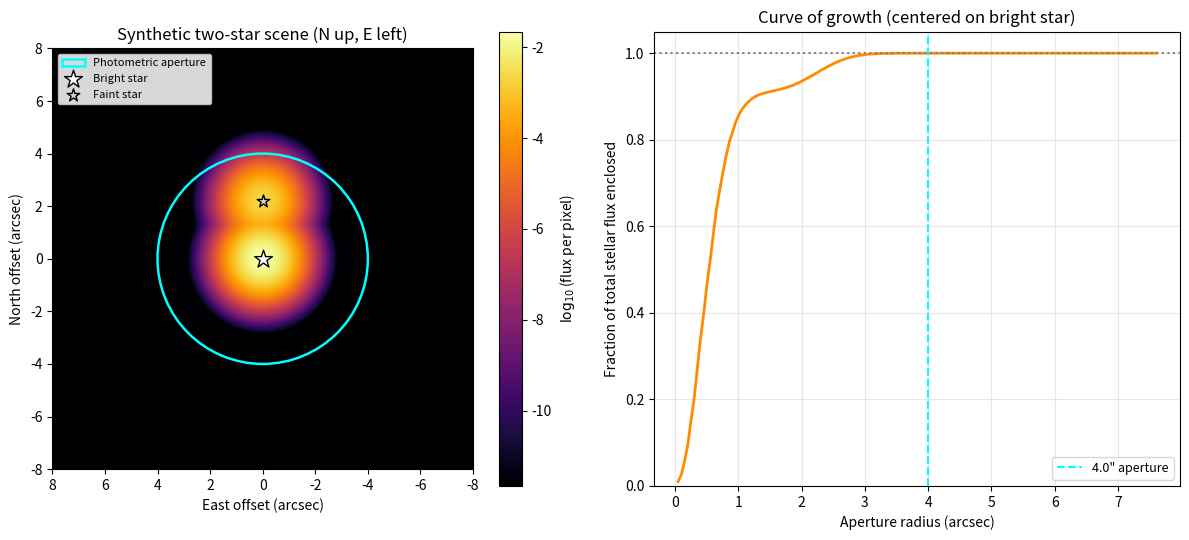
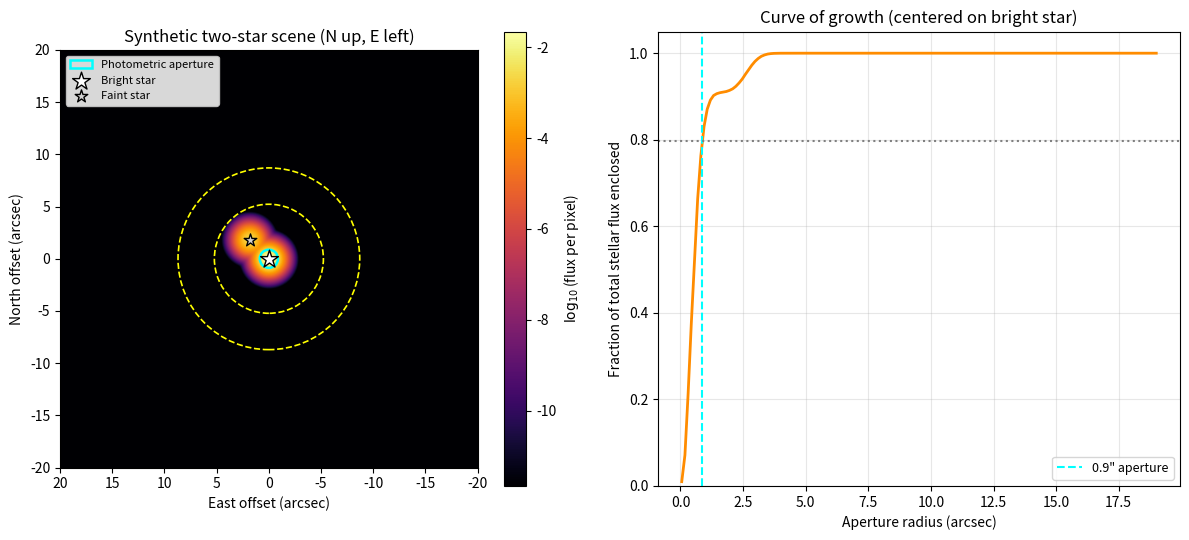

Generate these figures, in order, with matplotlib:
"""Synthetic two-star scene generator and aperture-photometry calculator.

This module builds a 2D synthetic image containing two stars, each
modeled as a circular 2D Gaussian point-spread function (PSF), and then
measures what fraction of the total stellar flux falls within a fixed
circular photometric aperture centered on the brighter star.

Stated assumptions
-------------------
The problem statement leaves two conventions implicit, so they are
fixed explicitly here:

1. "PSF width" is taken to mean the Gaussian's full width at half
   maximum (FWHM), the standard way seeing/PSF widths are quoted in
   observational astronomy.
2. The "4 arcsecond aperture" is taken to be the aperture RADIUS
   (common convention in aperture photometry), not the diameter.

Both stars share the same PSF shape (sigma); only their total flux
differs, with the brighter star set to 10x the flux of the fainter
star. Because the 4" aperture radius is larger than the 2.2"
separation, the aperture centered on the bright star also picks up
essentially all of the fainter companion's flux -- this "companion
contamination" is reported explicitly alongside the total enclosed
fraction, since it is often the more scientifically relevant number
for blended/close-pair aperture photometry.

Modeling a real (e.g., AstroImageJ) aperture setup
---------------------------------------------------
Real observations are usually described by a position angle and
magnitude difference rather than a Cartesian offset and flux ratio,
and AstroImageJ (AIJ) ``.apertures`` files specify aperture and sky
annulus radii in PIXELS, not arcsec. Two helper functions bridge
these conventions:

* ``flux_ratio_from_delta_mag(delta_mag)`` converts a magnitude
  difference into the ``flux_ratio`` field above.
* ``arcsec_from_pixels(n_pixels, plate_scale_arcsec_per_pixel)``
  converts an AIJ pixel radius (e.g., ``.aperture.radius``,
  ``.aperture.rback1``, ``.aperture.rback2``) into arcsec using the
  instrument's plate scale, which is NOT stored in the ``.apertures``
  file itself and must be supplied separately.

``SceneConfig.position_angle_deg`` places the companion using the
standard astronomical convention: 0 deg = North, increasing toward
East (so "2.6 arcsec NE" is separation=2.6, position_angle_deg=45).
"""

import logging
from dataclasses import dataclass

import matplotlib.pyplot as plt
import numpy as np

logging.basicConfig(
    level=logging.INFO,
    format="%(asctime)s [%(levelname)s] %(message)s",
    datefmt="%H:%M:%S",
)
logger = logging.getLogger(__name__)

# Conversion factor from FWHM to Gaussian sigma.
FWHM_TO_SIGMA = 1.0 / (2.0 * np.sqrt(2.0 * np.log(2.0)))


@dataclass
class SceneConfig:
    """Configuration parameters for the synthetic two-star scene.

    Attributes
    ----------
    separation_arcsec : float
        On-sky separation between the two stars, in arcsec.
    position_angle_deg : float
        Position angle of the fainter star relative to the brighter
        star, in degrees, using the standard astronomical convention
        (0 = North, increasing toward East). For example, due East is
        90, and Northeast is 45.
    psf_fwhm_arcsec : float
        Gaussian PSF full width at half maximum, in arcsec.
    flux_ratio : float
        Ratio of the brighter star's total flux to the fainter star's
        total flux (bright / faint).
    aperture_radius_arcsec : float
        Radius of the circular photometric aperture, in arcsec.
    sky_annulus_arcsec : tuple of float or None
        Optional ``(r_in, r_out)`` sky-background annulus, in arcsec,
        centered on the brighter star (mirrors AIJ's ``rback1``/
        ``rback2``). If None, no background subtraction is performed.
    pixel_scale_arcsec : float
        Simulated pixel scale, in arcsec/pixel. This is the SIMULATION
        grid sampling and is independent of the real instrument's
        plate scale used to interpret an AIJ ``.apertures`` file.
    image_half_width_arcsec : float
        Half-width of the square simulated image, in arcsec.
    faint_star_flux : float
        Total flux of the fainter star, in arbitrary flux units.
    """

    separation_arcsec: float = 2.2
    position_angle_deg: float = 0.0
    psf_fwhm_arcsec: float = 1.0
    flux_ratio: float = 10.0
    aperture_radius_arcsec: float = 4.0
    sky_annulus_arcsec: tuple = None
    pixel_scale_arcsec: float = 0.05
    image_half_width_arcsec: float = 8.0
    faint_star_flux: float = 1.0


def flux_ratio_from_delta_mag(delta_mag):
    """Convert a magnitude difference into a (bright / faint) flux ratio.

    Parameters
    ----------
    delta_mag : float
        Magnitude difference, faint minus bright (i.e., how many
        magnitudes fainter the companion is). Must be non-negative for
        the companion to actually be the fainter star.

    Returns
    -------
    float
        The corresponding flux ratio, bright_flux / faint_flux.
    """
    return 10.0 ** (delta_mag / 2.5)


def arcsec_from_pixels(n_pixels, plate_scale_arcsec_per_pixel):
    """Convert a pixel-based radius (e.g., from an AIJ .apertures file)
    into arcsec, given the instrument's plate scale.

    Parameters
    ----------
    n_pixels : float
        Radius in pixels (e.g., ``.aperture.radius``, ``.rback1``).
    plate_scale_arcsec_per_pixel : float
        Instrument plate scale, in arcsec/pixel. This value is NOT
        stored in an AIJ ``.apertures`` file and must be looked up for
        the specific camera/binning mode used.

    Returns
    -------
    float
        Radius in arcsec.
    """
    return n_pixels * plate_scale_arcsec_per_pixel


def _make_pixel_grid(config):
    """Build a 1D pixel-center coordinate array and a 2D coordinate grid.

    Returns an odd-length coordinate array so that a well-defined
    central pixel exists at arcsec offset (0, 0).
    """
    n_pix = int(round(
        2 * config.image_half_width_arcsec / config.pixel_scale_arcsec
    ))
    if n_pix % 2 == 0:
        n_pix += 1
    coords_1d = (np.arange(n_pix) - n_pix // 2) * config.pixel_scale_arcsec
    x_grid, y_grid = np.meshgrid(coords_1d, coords_1d)
    return coords_1d, x_grid, y_grid


def _gaussian_flux_density(x_grid, y_grid, x0, y0, sigma, total_flux):
    """Evaluate a 2D circular Gaussian flux-density field.

    The Gaussian is normalized so that its integral over an infinite
    plane equals ``total_flux``. Multiplying the returned array by the
    pixel area and summing over a region approximates the flux
    integral over that region.
    """
    amplitude = total_flux / (2.0 * np.pi * sigma ** 2)
    r_squared = (x_grid - x0) ** 2 + (y_grid - y0) ** 2
    return amplitude * np.exp(-r_squared / (2.0 * sigma ** 2))


def generate_two_star_scene(config=None):
    """Generate a synthetic 2D image containing two Gaussian-PSF stars.

    Parameters
    ----------
    config : SceneConfig, optional
        Scene configuration. Defaults to ``SceneConfig()``, which
        matches the nominal parameters (2.2" separation, 1" FWHM,
        10:1 flux ratio, 4" aperture radius).

    Returns
    -------
    image : numpy.ndarray
        2D array of flux-per-pixel for the combined (bright + faint)
        scene.
    coords_1d : numpy.ndarray
        1D array of pixel-center coordinates in arcsec, shared by both
        image axes (x and y).
    star_positions : dict
        Per-star metadata (position, intrinsic flux, and individual
        flux-per-pixel image) keyed by ``"bright"`` and ``"faint"``.
    """
    if config is None:
        config = SceneConfig()

    logger.info(
        "Building scene: separation=%.2f\" @ PA=%.1f deg, "
        "PSF FWHM=%.2f\", flux_ratio=%.2f:1, aperture_radius=%.2f\"",
        config.separation_arcsec,
        config.position_angle_deg,
        config.psf_fwhm_arcsec,
        config.flux_ratio,
        config.aperture_radius_arcsec,
    )

    sigma = config.psf_fwhm_arcsec * FWHM_TO_SIGMA
    coords_1d, x_grid, y_grid = _make_pixel_grid(config)
    pixel_area = config.pixel_scale_arcsec ** 2

    bright_flux = config.faint_star_flux * config.flux_ratio
    faint_flux = config.faint_star_flux

    # The bright star anchors the coordinate system at (0, 0). The
    # faint companion is placed using the standard astronomical
    # position-angle convention: 0 deg = North (+y), increasing toward
    # East (+x), so "NE" corresponds to PA = 45 deg.
    pa_rad = np.radians(config.position_angle_deg)
    bright_x0, bright_y0 = 0.0, 0.0
    faint_x0 = config.separation_arcsec * np.sin(pa_rad)
    faint_y0 = config.separation_arcsec * np.cos(pa_rad)

    bright_density = _gaussian_flux_density(
        x_grid, y_grid, bright_x0, bright_y0, sigma, bright_flux
    )
    faint_density = _gaussian_flux_density(
        x_grid, y_grid, faint_x0, faint_y0, sigma, faint_flux
    )

    bright_image = bright_density * pixel_area
    faint_image = faint_density * pixel_area
    image = bright_image + faint_image

    logger.info(
        "Simulated grid: %d x %d pixels, pixel_scale=%.3f\"/pix, "
        "sigma=%.3f\"",
        coords_1d.size, coords_1d.size,
        config.pixel_scale_arcsec, sigma,
    )
    logger.info(
        "Flux injection check -- bright: %.6f (target %.6f); "
        "faint: %.6f (target %.6f)",
        bright_image.sum(), bright_flux,
        faint_image.sum(), faint_flux,
    )

    star_positions = {
        "bright": {
            "x0": bright_x0,
            "y0": bright_y0,
            "flux": bright_flux,
            "image": bright_image,
        },
        "faint": {
            "x0": faint_x0,
            "y0": faint_y0,
            "flux": faint_flux,
            "image": faint_image,
        },
    }
    return image, coords_1d, star_positions


def compute_enclosed_flux_fraction(
    image, coords_1d, star_positions, config=None
):
    """Perform aperture photometry centered on the brighter star.

    Parameters
    ----------
    image : numpy.ndarray
        Combined two-star image, as returned by
        ``generate_two_star_scene``.
    coords_1d : numpy.ndarray
        Shared 1D pixel-center coordinate array, in arcsec.
    star_positions : dict
        Per-star metadata, as returned by ``generate_two_star_scene``.
    config : SceneConfig, optional
        Supplies the aperture radius; defaults to ``SceneConfig()``.

    Returns
    -------
    results : dict
        Dictionary of derived photometric quantities, including the
        enclosed flux fraction and the companion-contamination
        fraction.
    """
    if config is None:
        config = SceneConfig()

    x_grid, y_grid = np.meshgrid(coords_1d, coords_1d)
    x0 = star_positions["bright"]["x0"]
    y0 = star_positions["bright"]["y0"]
    radius = config.aperture_radius_arcsec

    aperture_mask = (x_grid - x0) ** 2 + (y_grid - y0) ** 2 <= radius ** 2

    sky_level_per_pixel = 0.0
    if config.sky_annulus_arcsec is not None:
        r_in, r_out = config.sky_annulus_arcsec
        r_from_bright = np.sqrt((x_grid - x0) ** 2 + (y_grid - y0) ** 2)
        annulus_mask = (r_from_bright >= r_in) & (r_from_bright <= r_out)
        sky_level_per_pixel = float(np.median(image[annulus_mask]))
        n_aperture_pixels = int(aperture_mask.sum())
        logger.info(
            "Sky annulus %.2f\"-%.2f\": median=%.3e flux/pixel "
            "(subtracting %.3e over %d aperture pixels)",
            r_in, r_out, sky_level_per_pixel,
            sky_level_per_pixel, n_aperture_pixels,
        )

    aperture_flux_total = (
        image[aperture_mask].sum()
        - sky_level_per_pixel * aperture_mask.sum()
    )
    aperture_flux_bright = (
        star_positions["bright"]["image"][aperture_mask].sum()
    )
    aperture_flux_faint = (
        star_positions["faint"]["image"][aperture_mask].sum()
    )

    bright_intrinsic_flux = star_positions["bright"]["flux"]
    faint_intrinsic_flux = star_positions["faint"]["flux"]
    total_injected_flux = bright_intrinsic_flux + faint_intrinsic_flux

    fraction_of_total = aperture_flux_total / total_injected_flux
    fraction_of_bright_own_flux = (
        aperture_flux_bright / bright_intrinsic_flux
    )
    fraction_of_faint_own_flux = (
        aperture_flux_faint / faint_intrinsic_flux
    )
    contamination_fraction = (
        aperture_flux_faint / aperture_flux_total
        if aperture_flux_total > 0 else 0.0
    )

    results = {
        "aperture_radius_arcsec": radius,
        "aperture_flux_total": aperture_flux_total,
        "aperture_flux_from_bright": aperture_flux_bright,
        "aperture_flux_from_faint": aperture_flux_faint,
        "total_injected_flux": total_injected_flux,
        "fraction_of_total_flux_enclosed": fraction_of_total,
        "fraction_of_bright_own_flux_enclosed": fraction_of_bright_own_flux,
        "fraction_of_faint_own_flux_enclosed": fraction_of_faint_own_flux,
        "contamination_fraction_from_companion": contamination_fraction,
        "sky_annulus_arcsec": config.sky_annulus_arcsec,
        "sky_level_per_pixel": sky_level_per_pixel,
        "aperture_mask": aperture_mask,
    }

    logger.info("=" * 62)
    logger.info("APERTURE PHOTOMETRY RESULTS")
    logger.info("=" * 62)
    logger.info(
        "Aperture: radius=%.2f\", centered on the brighter star",
        radius,
    )
    logger.info(
        "Total flux enclosed (bright + faint): %.6f flux units",
        aperture_flux_total,
    )
    logger.info(
        "  bright-star contribution: %.6f (%.4f%% of its own flux)",
        aperture_flux_bright, 100 * fraction_of_bright_own_flux,
    )
    logger.info(
        "  faint-star contribution:  %.6f (%.4f%% of its own flux)",
        aperture_flux_faint, 100 * fraction_of_faint_own_flux,
    )
    logger.info(
        "Fraction of TOTAL stellar flux (both stars) enclosed: "
        "%.6f (%.4f%%)",
        fraction_of_total, 100 * fraction_of_total,
    )
    logger.info(
        "Companion contamination: %.4f%% of the flux inside the "
        "aperture actually comes from the fainter neighbor",
        100 * contamination_fraction,
    )
    logger.info("=" * 62)

    return results


def plot_results(image, coords_1d, star_positions, results, output_path):
    """Create and save a two-panel summary figure.

    Left panel: the synthetic scene with the photometric aperture
    overlaid. Right panel: the curve of growth (enclosed flux fraction
    versus aperture radius), with the requested aperture marked.
    """
    fig, (ax_image, ax_curve) = plt.subplots(1, 2, figsize=(12, 5.5))

    extent = [coords_1d[0], coords_1d[-1], coords_1d[0], coords_1d[-1]]
    # Show 10 decades of dynamic range below the peak pixel; this keeps
    # the display legible and avoids float64 underflow far from either
    # star (log10 of an exact 0.0 would otherwise emit a warning).
    peak_value = image.max()
    log_floor = peak_value * 1e-10
    log_image = np.log10(np.maximum(image, log_floor))
    image_display = ax_image.imshow(
        log_image,
        origin="lower",
        extent=extent,
        cmap="inferno",
        vmin=np.log10(log_floor),
        vmax=np.log10(peak_value),
    )
    fig.colorbar(
        image_display, ax=ax_image, label=r"$\log_{10}$(flux per pixel)"
    )

    bright_pos = (
        star_positions["bright"]["x0"], star_positions["bright"]["y0"]
    )
    aperture_circle = plt.Circle(
        bright_pos,
        results["aperture_radius_arcsec"],
        edgecolor="cyan",
        facecolor="none",
        linewidth=1.8,
        label="Photometric aperture",
    )
    ax_image.add_patch(aperture_circle)

    if results.get("sky_annulus_arcsec") is not None:
        r_in, r_out = results["sky_annulus_arcsec"]
        for r_annulus in (r_in, r_out):
            ax_image.add_patch(plt.Circle(
                bright_pos, r_annulus, edgecolor="yellow",
                facecolor="none", linewidth=1.2, linestyle="--",
            ))

    ax_image.scatter(
        *bright_pos, marker="*", s=180, color="white",
        edgecolor="black", label="Bright star", zorder=5,
    )
    ax_image.scatter(
        star_positions["faint"]["x0"], star_positions["faint"]["y0"],
        marker="*", s=90, color="lightgray",
        edgecolor="black", label="Faint star", zorder=5,
    )

    # Standard sky orientation: North up, East to the left.
    ax_image.set_xlim(coords_1d[-1], coords_1d[0])
    ax_image.set_aspect("equal")
    ax_image.set_xlabel("East offset (arcsec)")
    ax_image.set_ylabel("North offset (arcsec)")
    ax_image.set_title("Synthetic two-star scene (N up, E left)")
    ax_image.legend(loc="upper left", fontsize=8, framealpha=0.85)

    x_grid, y_grid = np.meshgrid(coords_1d, coords_1d)
    r_from_bright = np.sqrt(
        (x_grid - bright_pos[0]) ** 2 + (y_grid - bright_pos[1]) ** 2
    )
    radii = np.linspace(0.05, coords_1d[-1] * 0.95, 150)
    total_flux = results["total_injected_flux"]
    enclosed_fractions = [
        image[r_from_bright <= r].sum() / total_flux for r in radii
    ]

    ax_curve.plot(radii, enclosed_fractions, color="darkorange", lw=2)
    ax_curve.axvline(
        results["aperture_radius_arcsec"],
        color="cyan",
        linestyle="--",
        label=f"{results['aperture_radius_arcsec']:.1f}\" aperture",
    )
    ax_curve.axhline(
        results["fraction_of_total_flux_enclosed"],
        color="gray",
        linestyle=":",
    )
    ax_curve.set_xlabel("Aperture radius (arcsec)")
    ax_curve.set_ylabel("Fraction of total stellar flux enclosed")
    ax_curve.set_title("Curve of growth (centered on bright star)")
    ax_curve.set_ylim(0, 1.05)
    ax_curve.legend(loc="lower right", fontsize=9)
    ax_curve.grid(alpha=0.3)

    fig.tight_layout()
    fig.savefig(output_path, dpi=150)
    logger.info("Figure saved to %s", output_path)
    plt.close(fig)


def run_scenario(config, output_path, scenario_name):
    """Run the generate -> photometer -> plot pipeline for one config."""
    logger.info("--- Scenario: %s ---", scenario_name)
    image, coords_1d, star_positions = generate_two_star_scene(config)
    results = compute_enclosed_flux_fraction(
        image, coords_1d, star_positions, config
    )
    plot_results(image, coords_1d, star_positions, results, output_path)
    return results


def main():
    """Run two scenarios: the illustrative demo, and a real AIJ setup.

    NOTE: the plate scale below (0.4352 arcsec/pixel) is the actual
    value read from the Swope 1m (Las Campanas) FITS header for this
    dataset, used to convert the AIJ pixel-based aperture/annulus radii
    into arcsec. The PSF FWHM (1.0") is still a placeholder for the
    real seeing on that night -- swap in a measured value if known.
    """
    demo_config = SceneConfig()
    run_scenario(
        demo_config, "two_star_demo.png", "illustrative 2.2\"/10:1 demo",
    )

    plate_scale = 0.4352  # arcsec/pixel -- Swope 1m, from FITS header
    real_config = SceneConfig(
        separation_arcsec=2.6,
        position_angle_deg=45.0,  # NE
        flux_ratio=flux_ratio_from_delta_mag(2.5),
        aperture_radius_arcsec=arcsec_from_pixels(2.0, plate_scale),
        sky_annulus_arcsec=(
            arcsec_from_pixels(12.0, plate_scale),
            arcsec_from_pixels(20.0, plate_scale),
        ),
        psf_fwhm_arcsec=1.0,  # placeholder -- use real seeing if known
        image_half_width_arcsec=20.0,
    )
    real_results = run_scenario(
        real_config, "two_star_real_system.png", "real AIJ-derived system",
    )
    return real_results


if __name__ == "__main__":
    main()
